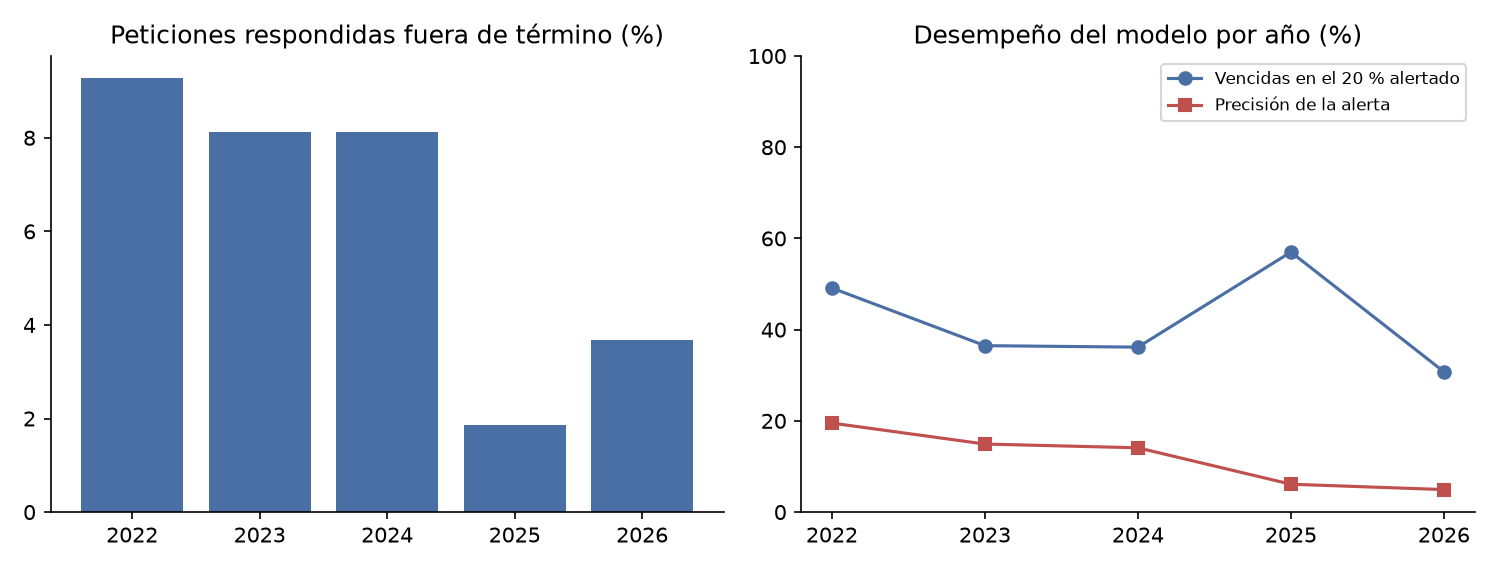

Values plotted in this chart, from the file beside it:
anio, casos, tasa_vencidas, alertadas, ap, recall_alerta, f1, precision, recall
2022, 3684, 0.09283, 0.1002, 0.21, 0.4912, 0.2025, 0.1951, 0.2105
2023, 11562, 0.0813, 0.2198, 0.1916, 0.3649, 0.2178, 0.1492, 0.4032
2024, 7959, 0.08129, 0.2175, 0.1705, 0.3617, 0.2052, 0.141, 0.3771
2025, 17206, 0.01866, 0.1599, 0.08998, 0.5701, 0.1094, 0.06107, 0.5234
2026, 8814, 0.03687, 0.2966, 0.08421, 0.3077, 0.08778, 0.04935, 0.3969
